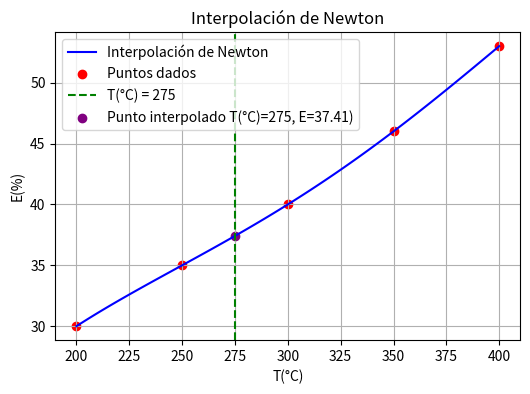

The script that saved this image:
import numpy as np
import matplotlib.pyplot as plt

# Función para calcular la tabla de diferencias divididas de Newton
def newton_divided_diff(x, y):
    """ Calcula la tabla de diferencias divididas """
    n = len(x)
    coef = np.zeros([n, n])
    coef[:, 0] = y  # Primera columna es y

    for j in range(1, n):
        for i in range(n - j):
            coef[i, j] = (coef[i + 1, j - 1] - coef[i, j - 1]) / (x[i + j] - x[i])

    return coef[0, :]  # Retorna la primera fila (coeficientes)

# Función para evaluar la interpolación de Newton en un punto o varios puntos
def newton_interpolation(x_points, y_points, x_eval):
    """ Evalúa el polinomio de Newton """
    coef = newton_divided_diff(x_points, y_points)
    n = len(x_points)
    result = []

    for x in x_eval:  # Puede evaluar múltiples puntos
        term = coef[0]
        product = 1
        for i in range(1, n):
            product *= (x - x_points[i - 1])
            term += coef[i] * product
        result.append(term)

    return np.array(result)

# Puntos de interpolación
x_points = np.array([200, 250, 300, 350, 400])
y_points = np.array([30, 35, 40, 46, 53])

# Evaluar la interpolación en un valor específico
x_target = 275
y_target = newton_interpolation(x_points, y_points, [x_target])[0]
print(f"La eficiencia del motor para T = {x_target}°C es de: {y_target:.2f}%")

# Puntos para graficar la interpolación
x_values = np.linspace(min(x_points), max(x_points), 100)
y_values = newton_interpolation(x_points, y_points, x_values)

# Graficar los puntos y la interpolación
plt.figure(figsize=(6, 4))
plt.plot(x_values, y_values, label="Interpolación de Newton", color="blue")
plt.scatter(x_points, y_points, color="red", label="Puntos dados")
plt.axvline(x=x_target, color="green", linestyle="--", label=f"T(°C) = {x_target}")
plt.scatter([x_target], [y_target], color="purple", label=f"Punto interpolado T(°C)={x_target}, E={y_target:.2f})")
plt.xlabel("T(°C)")
plt.ylabel("E(%)")
plt.title("Interpolación de Newton")
plt.legend()
plt.grid(True)
plt.savefig("newton_interpolacion.png")
plt.show()
